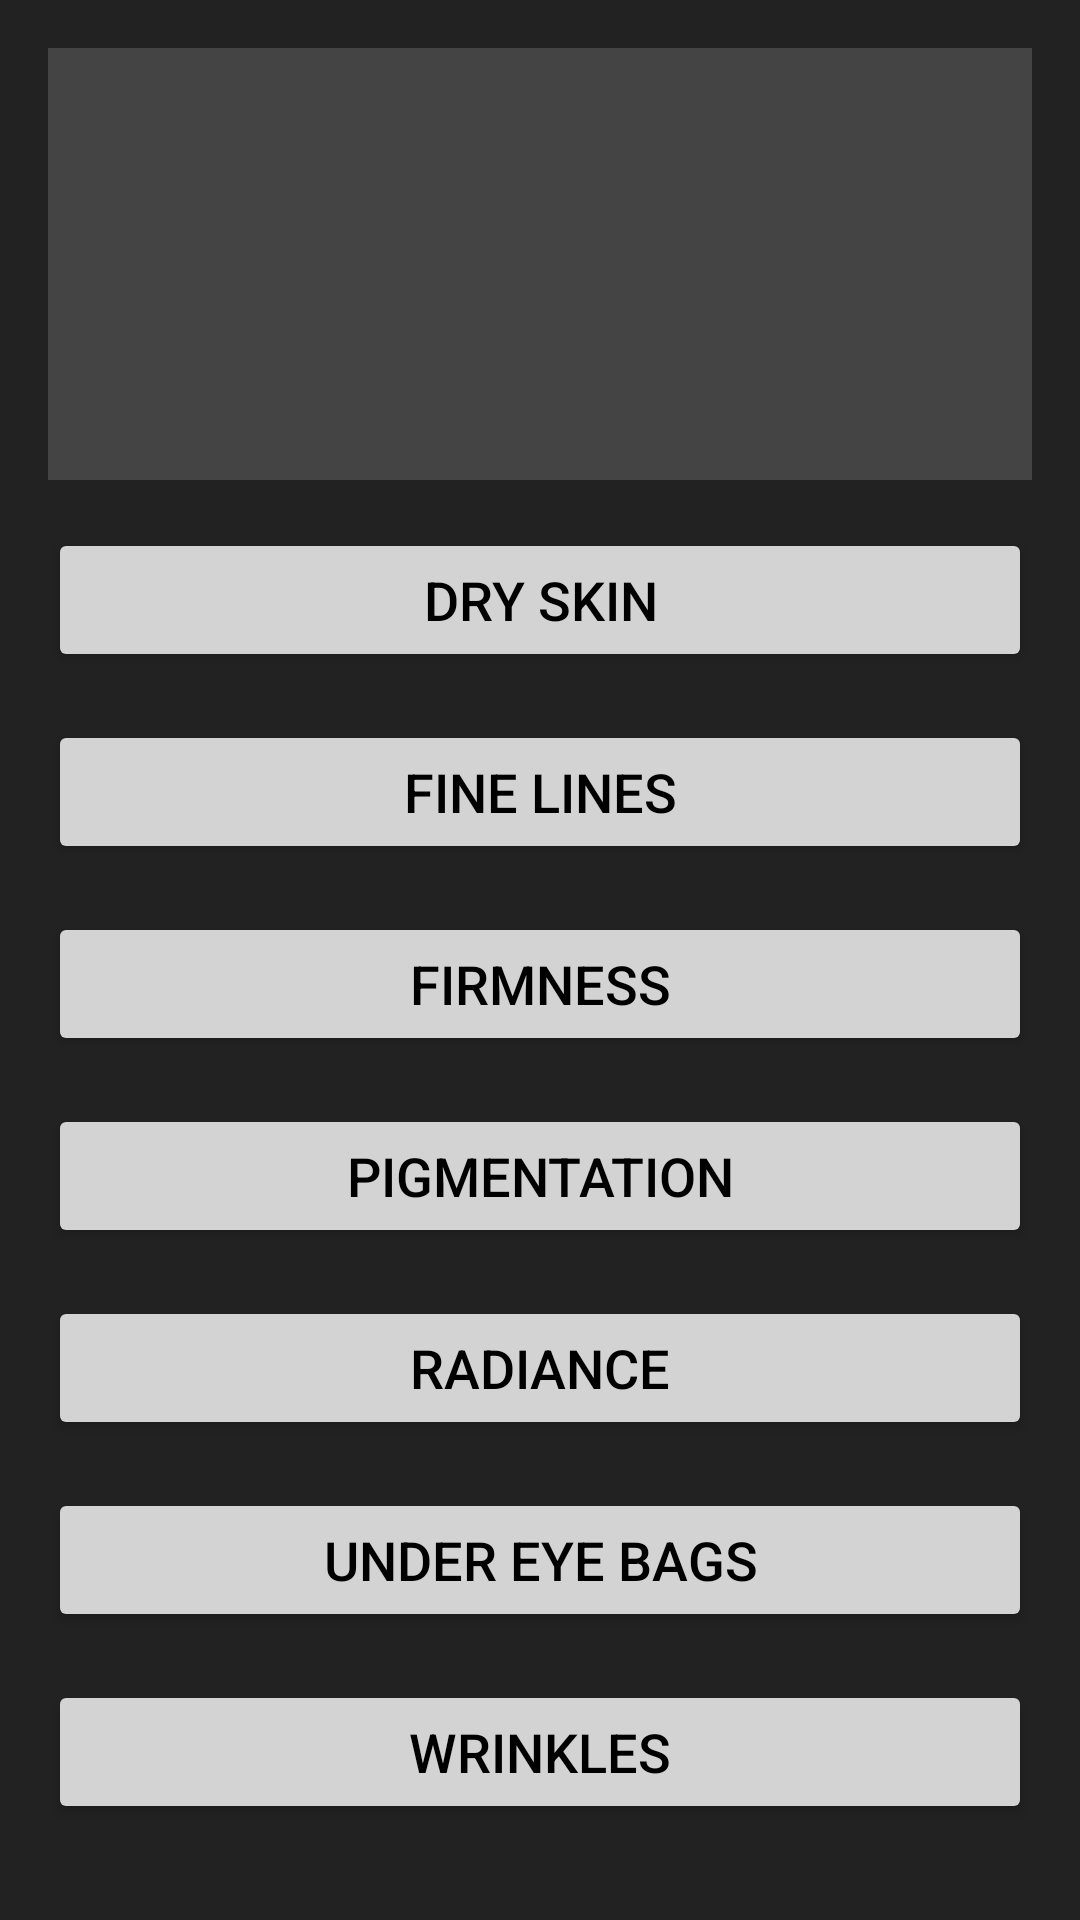

Layout XML and referenced resources for this Android screen:
<!-- AndroidManifest.xml: application theme Theme.SkinBeauty -->
<!-- res/layout/fragment_tips.xml -->
<?xml version="1.0" encoding="utf-8"?>
<LinearLayout xmlns:android="http://schemas.android.com/apk/res/android"
    android:layout_width="match_parent"
    android:layout_height="match_parent"
    android:orientation="vertical"
    android:padding="16dp"
    android:background="#222"
    android:gravity="center_horizontal|center_vertical">

    <FrameLayout
        android:id="@+id/fragment_container"
        android:layout_width="match_parent"
        android:layout_height="0dp"
        android:layout_weight="1"
        android:background="#444"/>

    <Button
        android:id="@+id/button_dry_skin"
        android:layout_width="match_parent"
        android:layout_height="wrap_content"
        android:text="Dry Skin"
        android:layout_marginTop="16dp"
        android:layout_marginBottom="8dp"
        android:backgroundTint="#D3D3D3"
        android:textColor="#000000"
        android:textSize="18sp"
        android:padding="10dp" />

    <Button
        android:id="@+id/button_fine_lines"
        android:layout_width="match_parent"
        android:layout_height="wrap_content"
        android:text="Fine Lines"
        android:layout_marginTop="8dp"
        android:layout_marginBottom="8dp"
        android:backgroundTint="#D3D3D3"
        android:textColor="#000000"
        android:textSize="18sp"
        android:padding="10dp" />

    <Button
        android:id="@+id/button_firmness"
        android:layout_width="match_parent"
        android:layout_height="wrap_content"
        android:text="Firmness"
        android:layout_marginTop="8dp"
        android:layout_marginBottom="8dp"
        android:backgroundTint="#D3D3D3"
        android:textColor="#000000"
        android:textSize="18sp"
        android:padding="10dp" />

    <Button
        android:id="@+id/button_pigmentation"
        android:layout_width="match_parent"
        android:layout_height="wrap_content"
        android:text="Pigmentation"
        android:layout_marginTop="8dp"
        android:layout_marginBottom="8dp"
        android:backgroundTint="#D3D3D3"
        android:textColor="#000000"
        android:textSize="18sp"
        android:padding="10dp" />

    <Button
        android:id="@+id/button_radiance"
        android:layout_width="match_parent"
        android:layout_height="wrap_content"
        android:text="Radiance"
        android:layout_marginTop="8dp"
        android:layout_marginBottom="8dp"
        android:backgroundTint="#D3D3D3"
        android:textColor="#000000"
        android:textSize="18sp"
        android:padding="10dp" />

    <Button
        android:id="@+id/button_under_eye_bags"
        android:layout_width="match_parent"
        android:layout_height="wrap_content"
        android:text="Under Eye Bags"
        android:layout_marginTop="8dp"
        android:layout_marginBottom="8dp"
        android:backgroundTint="#D3D3D3"
        android:textColor="#000000"
        android:textSize="18sp"
        android:padding="10dp" />

    <Button
        android:id="@+id/button_wrinkles"
        android:layout_width="match_parent"
        android:layout_height="wrap_content"
        android:text="Wrinkles"
        android:layout_marginTop="8dp"
        android:layout_marginBottom="16dp"
        android:backgroundTint="#D3D3D3"
        android:textColor="#000000"
        android:textSize="18sp"
        android:padding="10dp" />

</LinearLayout>
<!-- resources referenced by this layout -->
<resources>
  <style name="Theme.SkinBeauty" parent="Theme.MaterialComponents.DayNight.DarkActionBar">
          
          <item name="colorPrimary">@color/purple_500</item>
          <item name="colorPrimaryVariant">@color/purple_700</item>
          <item name="colorOnPrimary">@color/white</item>
          
          <item name="colorSecondary">@color/teal_200</item>
          <item name="colorSecondaryVariant">@color/teal_700</item>
          <item name="colorOnSecondary">@color/black</item>
          
          <item name="android:statusBarColor">?attr/colorPrimaryVariant</item>
          
      </style>
  <color name="purple_500">#FF6200EE</color>
  <color name="purple_700">#FF3700B3</color>
  <color name="white">#FFFFFFFF</color>
  <color name="teal_200">#FF03DAC5</color>
  <color name="teal_700">#FF018786</color>
  <color name="black">#FF000000</color>
</resources>
